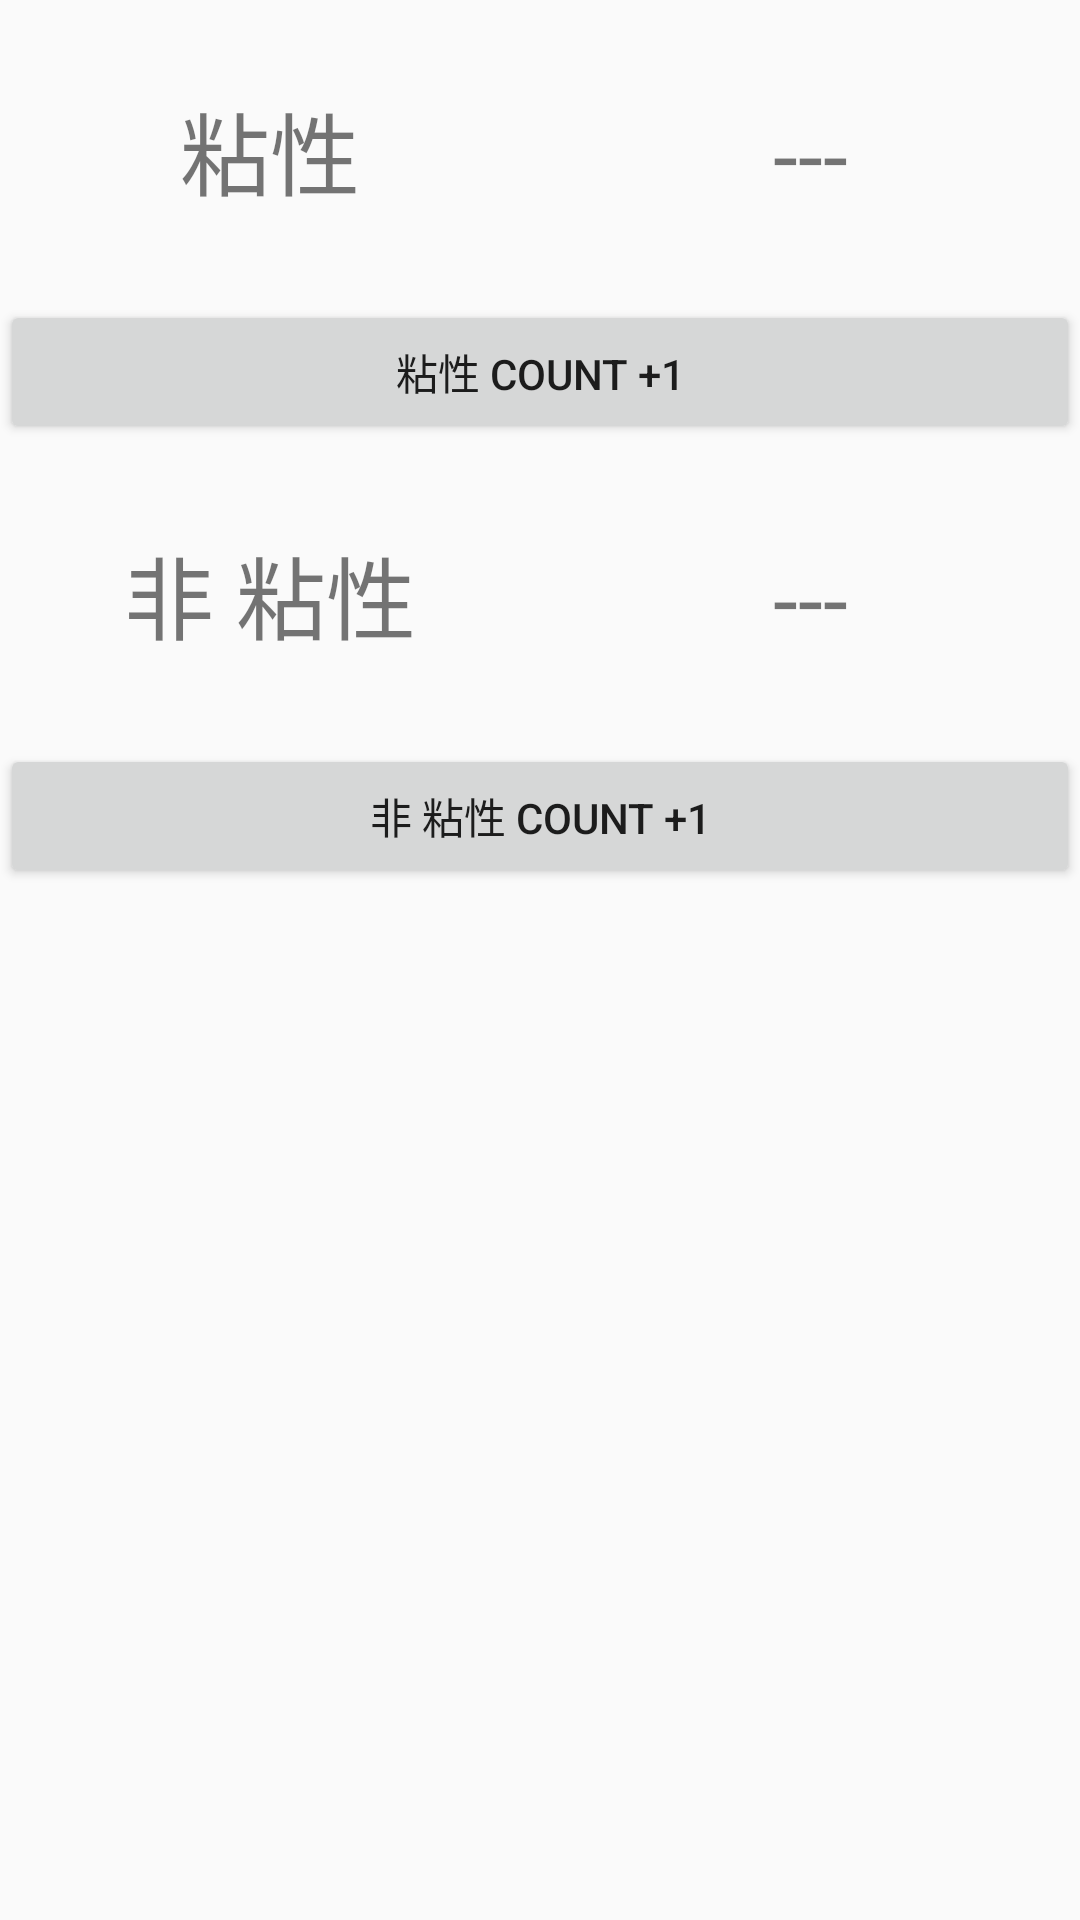

Write the Android layout XML for this screen, with the resource values it uses.
<!-- AndroidManifest.xml: application theme Theme.LoadingViewGroup -->
<!-- res/layout/act_sticky.xml -->
<?xml version="1.0" encoding="utf-8"?>
<LinearLayout xmlns:android="http://schemas.android.com/apk/res/android"
    android:layout_width="match_parent"
    android:layout_height="match_parent"
    android:orientation="vertical">

    <LinearLayout
        android:layout_width="match_parent"
        android:layout_height="wrap_content"
        android:orientation="horizontal">

        <TextView
            android:layout_width="match_parent"
            android:layout_weight="1"
            android:layout_height="100dp"
            android:gravity="center"
            android:text="粘性"
            android:textSize="30dp" />

        <TextView
            android:layout_weight="1"
            android:id="@+id/tv"
            android:layout_width="match_parent"
            android:layout_height="100dp"
            android:gravity="center"
            android:text="---"
            android:textSize="30dp" />

    </LinearLayout>

    <Button
        android:id="@+id/btn_sticky"
        android:layout_width="match_parent"
        android:layout_height="wrap_content"
        android:text="粘性 Count +1" />

    <LinearLayout
        android:layout_width="match_parent"
        android:layout_height="wrap_content"
        android:orientation="horizontal">

        <TextView
            android:layout_width="match_parent"
            android:layout_weight="1"
            android:layout_height="100dp"
            android:gravity="center"
            android:text="非 粘性"
            android:textSize="30dp" />

        <TextView
            android:layout_weight="1"
            android:id="@+id/tv2"
            android:layout_width="match_parent"
            android:layout_height="100dp"
            android:gravity="center"
            android:text="---"
            android:textSize="30dp" />

    </LinearLayout>

    <Button
        android:id="@+id/btn_sticky_less"
        android:layout_width="match_parent"
        android:layout_height="wrap_content"
        android:text="非 粘性 Count +1" />
</LinearLayout>
<!-- resources referenced by this layout -->
<resources>
  <style name="Theme.LoadingViewGroup" parent="Theme.AppCompat.Light.NoActionBar">
          
          <item name="colorPrimary">@color/teal_700</item>
          <item name="colorPrimaryVariant">@color/teal_700</item>
          <item name="colorOnPrimary">@color/white</item>
          <item name="colorPrimaryDark">@color/purple_200</item>
          
          
          
      </style>
  <!-- not gathered from this repository: default colours our renderer supplied (Android Studio template values) -->
  <color name="purple_200">#FFBB86FC</color>
  <color name="teal_700">#FF018786</color>
  <color name="white">#FFFFFFFF</color>
</resources>
